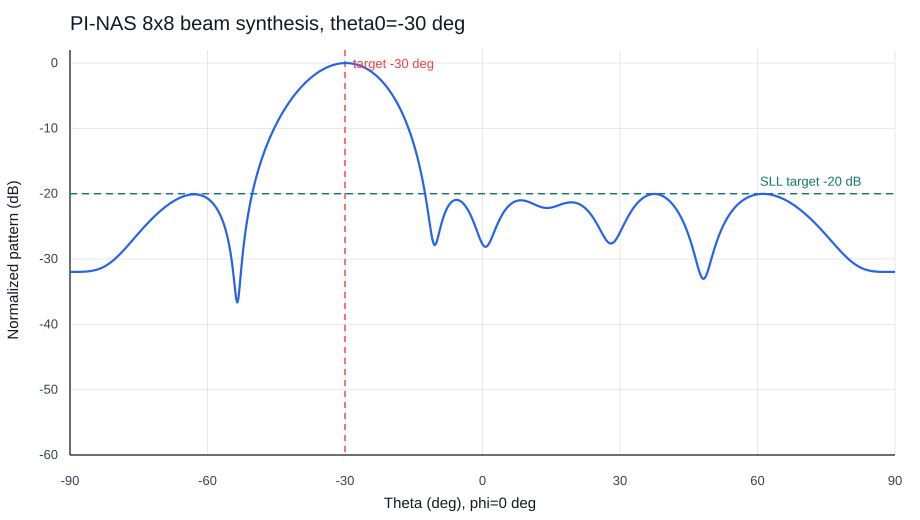

The file beside this chart, header and first rows:
theta_deg, pattern_db
-90, -31.97
-89.75, -31.97
-89.5, -31.97
-89.25, -31.97
-89, -31.97
-88.75, -31.97
-88.5, -31.97
-88.25, -31.97
-88, -31.96
-87.75, -31.96
-87.5, -31.95
-87.25, -31.95
-87, -31.94
-86.75, -31.93
-86.5, -31.91
-86.25, -31.9
-86, -31.88
-85.75, -31.86
-85.5, -31.84
-85.25, -31.81
-85, -31.77
-84.75, -31.74
-84.5, -31.7
-84.25, -31.65
-84, -31.6
-83.75, -31.54
-83.5, -31.47
-83.25, -31.4
-83, -31.32
-82.75, -31.24
-82.5, -31.15
-82.25, -31.05
-82, -30.94
-81.75, -30.83
-81.5, -30.71
-81.25, -30.59
-81, -30.45
-80.75, -30.31
-80.5, -30.17
-80.25, -30.01
-80, -29.86
-79.75, -29.69
-79.5, -29.52
-79.25, -29.35
-79, -29.17
-78.75, -28.99
-78.5, -28.81
-78.25, -28.62
-78, -28.42
-77.75, -28.23
-77.5, -28.03
-77.25, -27.84
-77, -27.64
-76.75, -27.44
-76.5, -27.23
-76.25, -27.03
-76, -26.83
-75.75, -26.63
-75.5, -26.43
-75.25, -26.23
... 661 more rows
